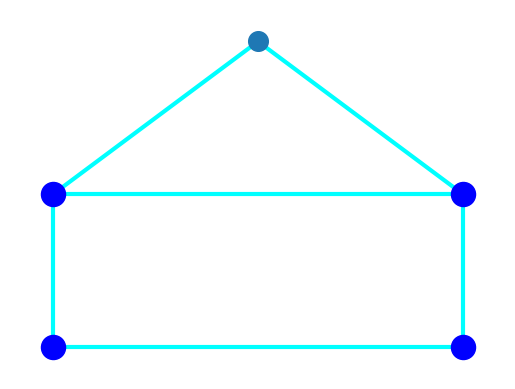

Source code (Python):
import matplotlib.pyplot as plt
import networkx as nx
G = nx.house_graph()
# explicitly set positions
pos = {0: (0, 0),
       1: (1, 0),
       2: (0, 1),
       3: (1, 1),
       4: (0.5, 2.0)}
nx.draw_networkx_nodes(G, pos, node_size=200, nodelist=[4])
nx.draw_networkx_nodes(G, pos, node_size=300, nodelist=[0, 1, 2, 3], node_color='b')
nx.draw_networkx_edges(G, pos, width=3, edge_color='aqua')
plt.axis('off')
plt.show()
